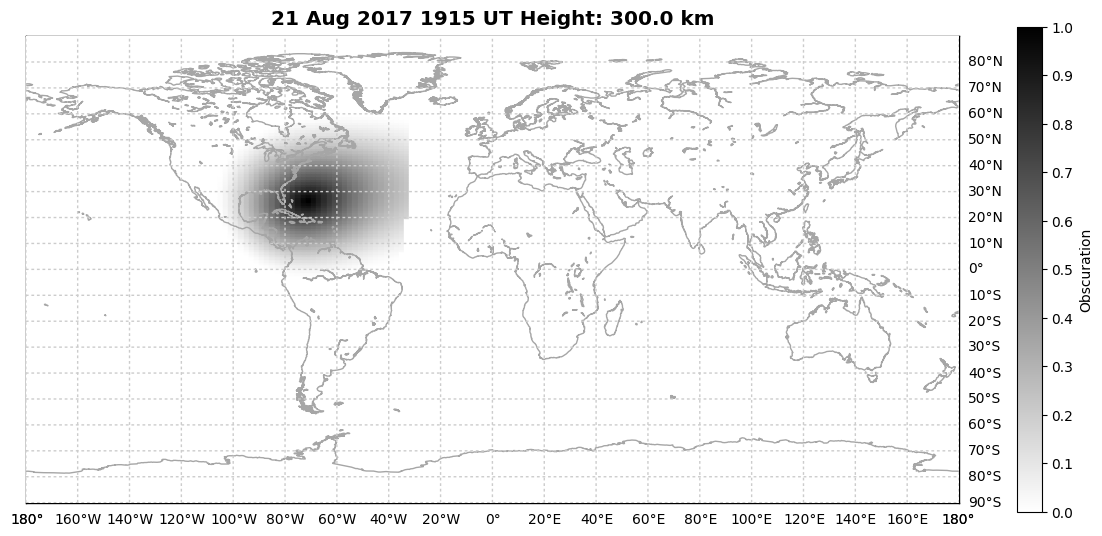

The table this chart was drawn from, first rows:
# Solar Eclipse Obscuration file for 201…
grid, lat, lon, obsc
AA00, -89.5, -179.0, 0.0
AA01, -88.5, -179.0, 0.0
AA02, -87.5, -179.0, 0.0
AA03, -86.5, -179.0, 0.0
AA04, -85.5, -179.0, 0.0
AA05, -84.5, -179.0, 0.0
AA06, -83.5, -179.0, 0.0
AA07, -82.5, -179.0, 0.0
AA08, -81.5, -179.0, 0.0
AA09, -80.5, -179.0, 0.0
AB00, -79.5, -179.0, 0.0
AB01, -78.5, -179.0, 0.0
AB02, -77.5, -179.0, 0.0
AB03, -76.5, -179.0, 0.0
AB04, -75.5, -179.0, 0.0
AB05, -74.5, -179.0, 0.0
AB06, -73.5, -179.0, 0.0
AB07, -72.5, -179.0, 0.0
AB08, -71.5, -179.0, 0.0
AB09, -70.5, -179.0, 0.0
AC00, -69.5, -179.0, 0.0
AC01, -68.5, -179.0, 0.0
AC02, -67.5, -179.0, 0.0
AC03, -66.5, -179.0, 0.0
AC04, -65.5, -179.0, 0.0
AC05, -64.5, -179.0, 0.0
AC06, -63.5, -179.0, 0.0
AC07, -62.5, -179.0, 0.0
AC08, -61.5, -179.0, 0.0
AC09, -60.5, -179.0, 0.0
AD00, -59.5, -179.0, 0.0
AD01, -58.5, -179.0, 0.0
AD02, -57.5, -179.0, 0.0
AD03, -56.5, -179.0, 0.0
AD04, -55.5, -179.0, 0.0
AD05, -54.5, -179.0, 0.0
AD06, -53.5, -179.0, 0.0
AD07, -52.5, -179.0, 0.0
AD08, -51.5, -179.0, 0.0
AD09, -50.5, -179.0, 0.0
AE00, -49.5, -179.0, 0.0
AE01, -48.5, -179.0, 0.0
AE02, -47.5, -179.0, 0.0
AE03, -46.5, -179.0, 0.0
AE04, -45.5, -179.0, 0.0
AE05, -44.5, -179.0, 0.0
AE06, -43.5, -179.0, 0.0
AE07, -42.5, -179.0, 0.0
AE08, -41.5, -179.0, 0.0
AE09, -40.5, -179.0, 0.0
AF00, -39.5, -179.0, 0.0
AF01, -38.5, -179.0, 0.0
AF02, -37.5, -179.0, 0.0
AF03, -36.5, -179.0, 0.0
AF04, -35.5, -179.0, 0.0
AF05, -34.5, -179.0, 0.0
AF06, -33.5, -179.0, 0.0
AF07, -32.5, -179.0, 0.0
AF08, -31.5, -179.0, 0.0
... 32,341 more rows
